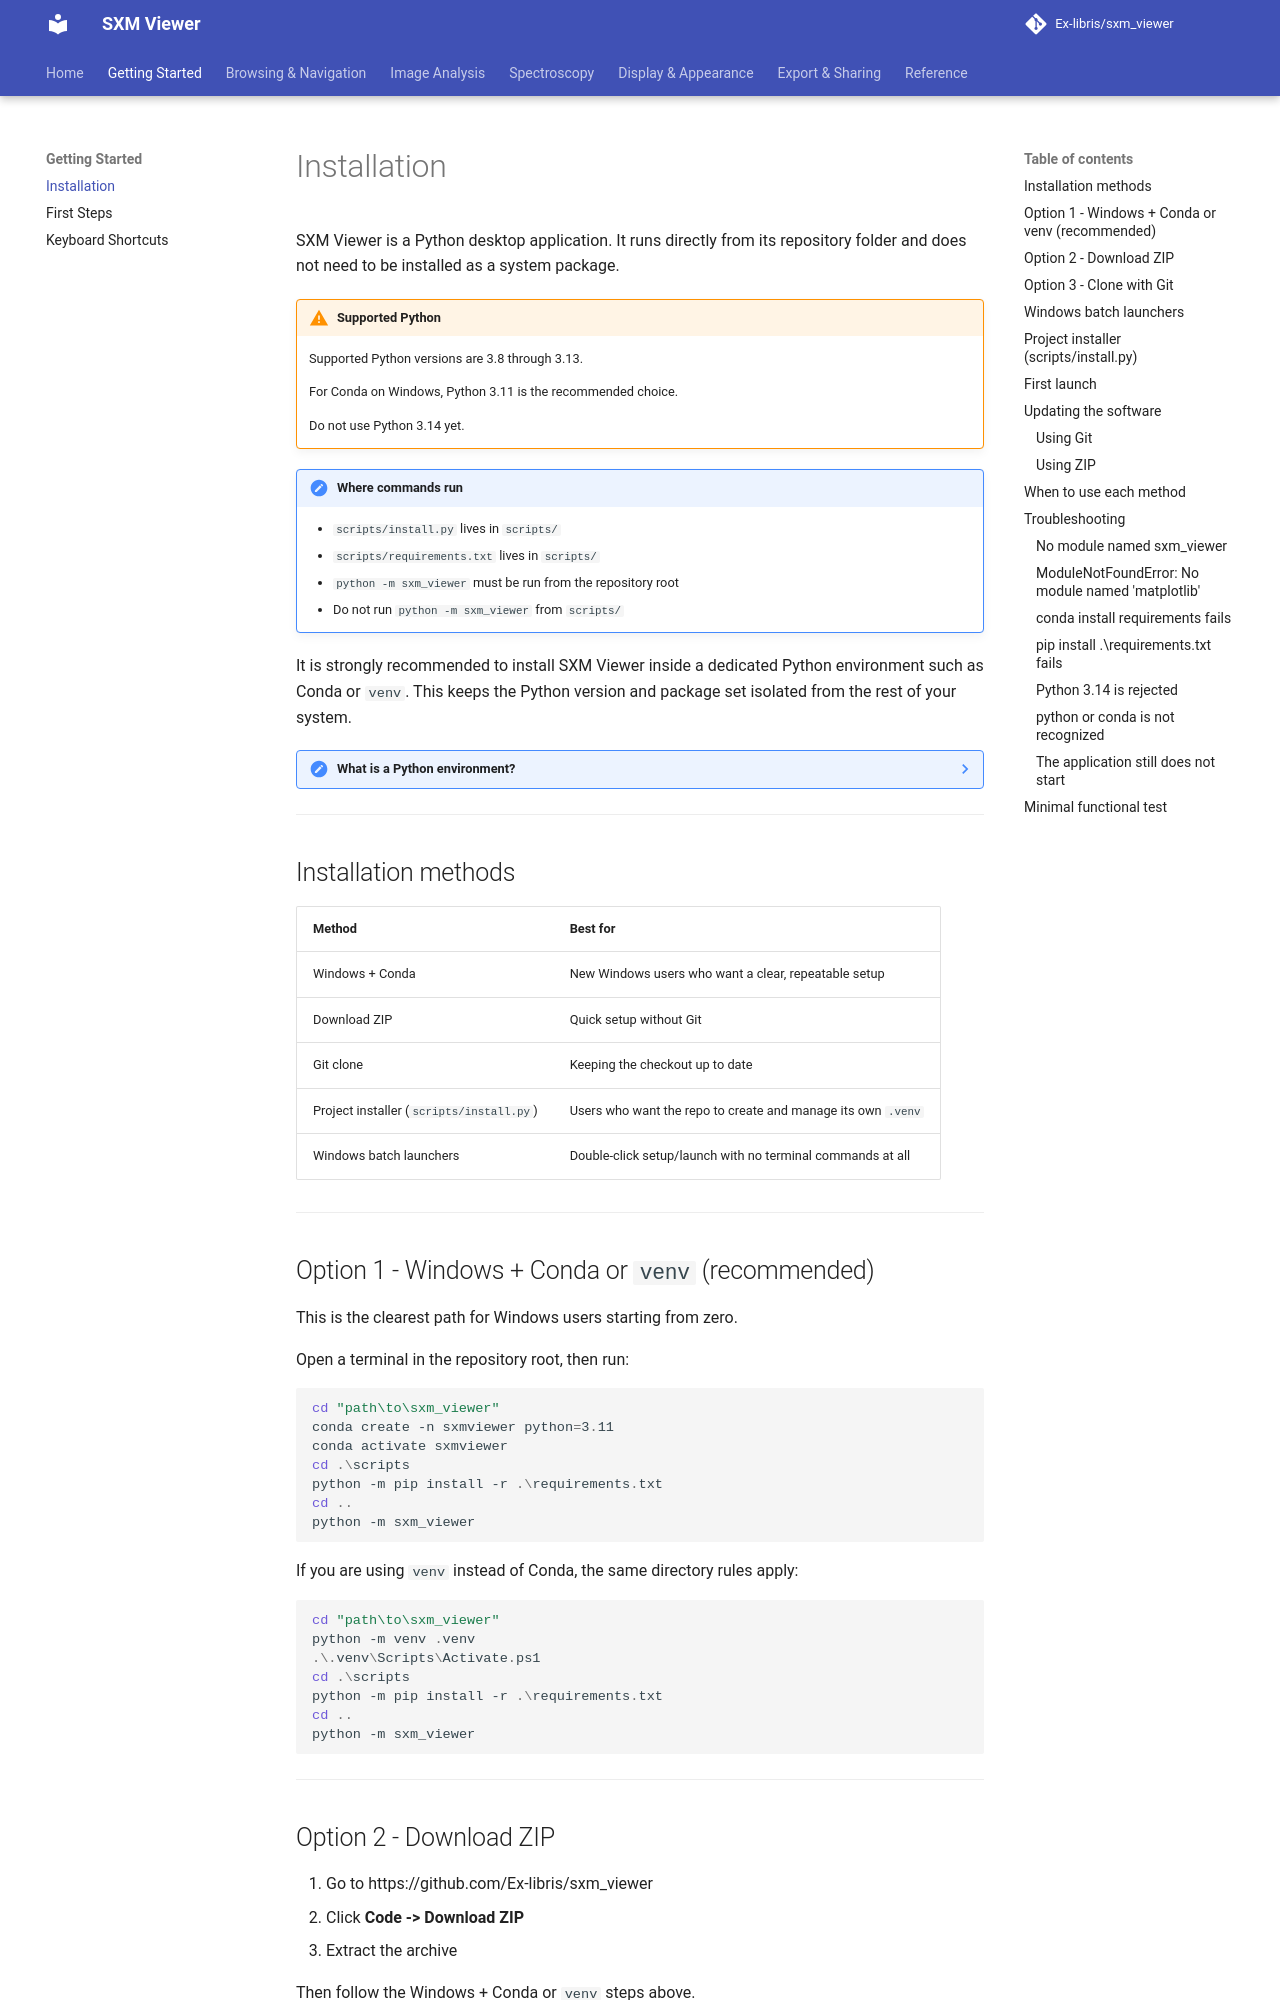

repository: Ex-libris/sxm_viewer · page: getting-started/installation/index.html · generator: mkdocs

# Installation

SXM Viewer is a Python desktop application. It runs directly from its repository folder and does not need to be installed as a system package.

!!! warning "Supported Python"
    Supported Python versions are 3.8 through 3.13.

    For Conda on Windows, Python 3.11 is the recommended choice.

    Do not use Python 3.14 yet.

!!! note "Where commands run"
    - `scripts/install.py` lives in `scripts/`
    - `scripts/requirements.txt` lives in `scripts/`
    - `python -m sxm_viewer` must be run from the repository root
    - Do not run `python -m sxm_viewer` from `scripts/`

It is strongly recommended to install SXM Viewer inside a dedicated Python environment such as Conda or `venv`. This keeps the Python version and package set isolated from the rest of your system.

??? note "What is a Python environment?"
    A Python environment is an isolated space with its own interpreter and installed libraries.

    In practice, that means:
    - Installing SXM Viewer does not affect other software using Python
    - Updates to other environments do not break SXM Viewer
    - Troubleshooting is easier because the app has a known Python setup

---

## Installation methods

| Method | Best for |
| --- | --- |
| Windows + Conda | New Windows users who want a clear, repeatable setup |
| Download ZIP | Quick setup without Git |
| Git clone | Keeping the checkout up to date |
| Project installer (`scripts/install.py`) | Users who want the repo to create and manage its own `.venv` |
| Windows batch launchers | Double-click setup/launch with no terminal commands at all |

---
